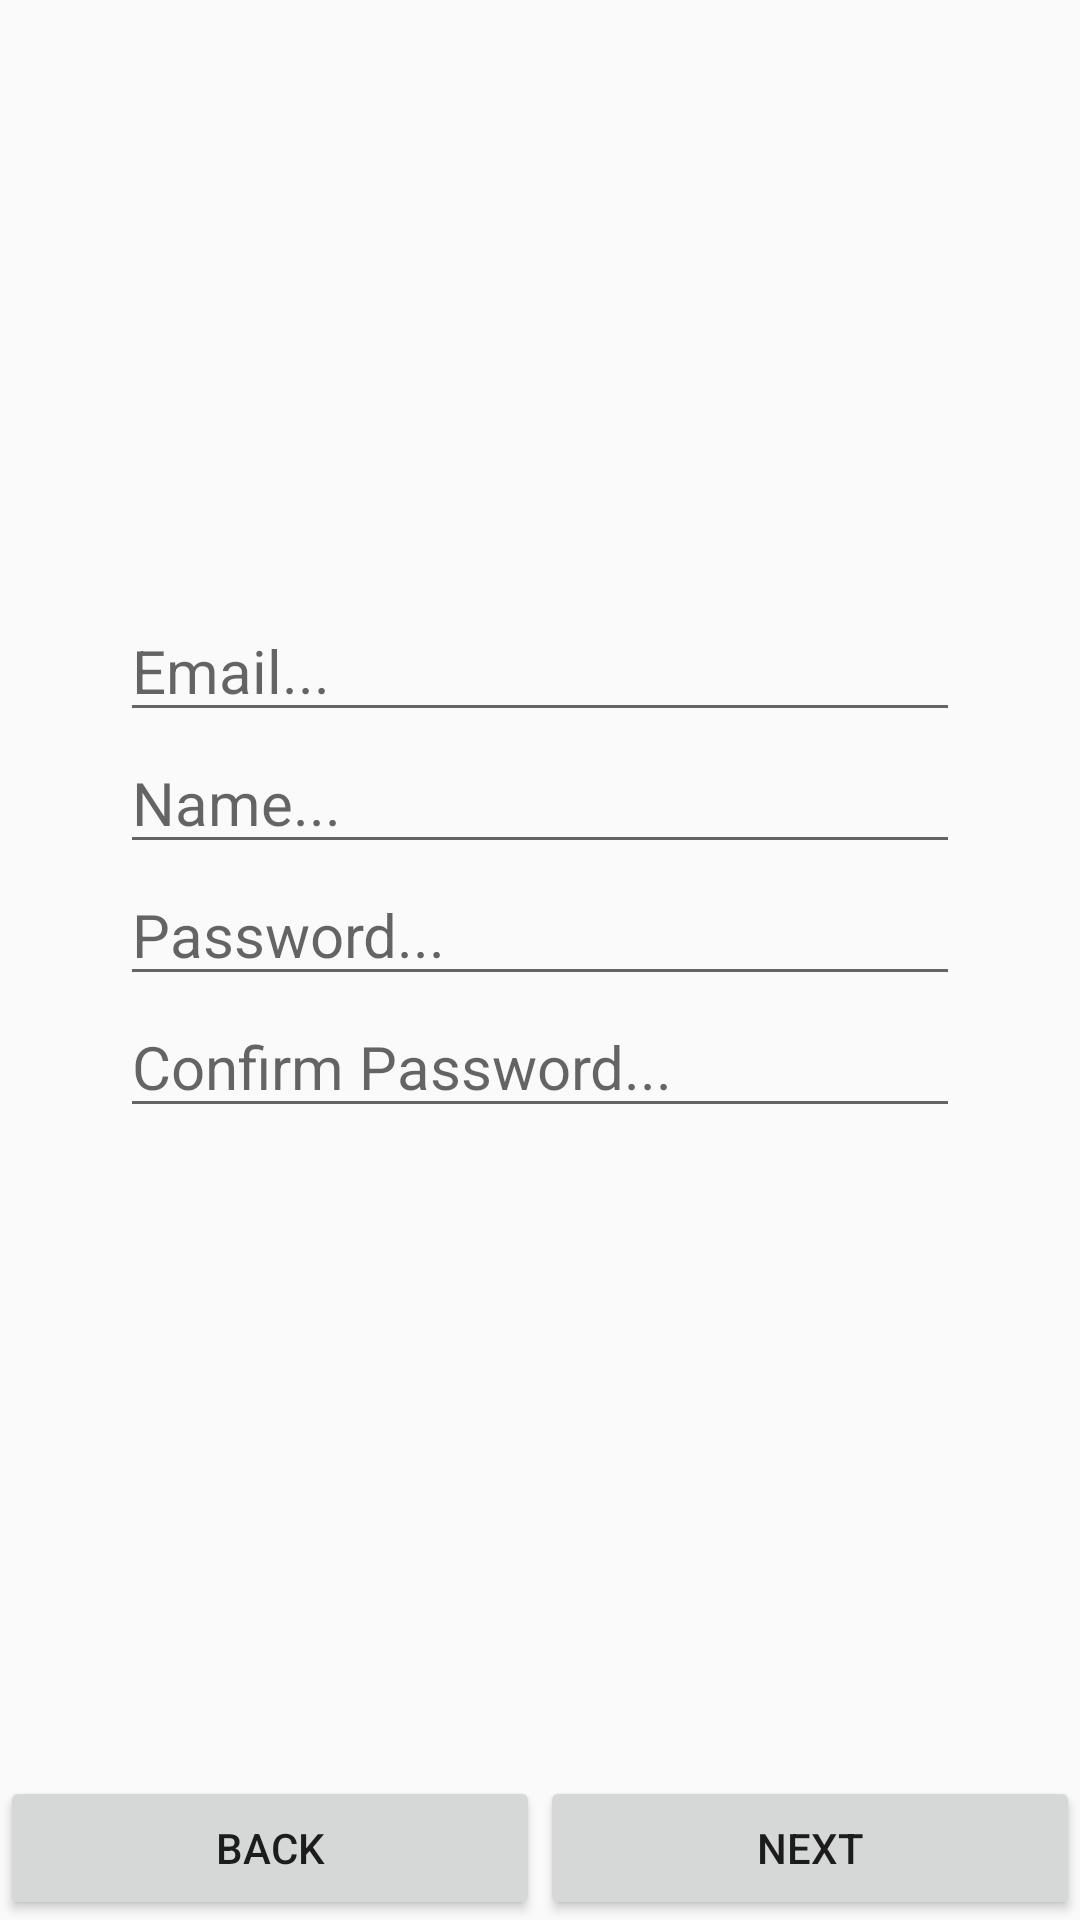

The Android layout XML behind this screen, and the referenced resources:
<!-- AndroidManifest.xml: application theme AppTheme.NoActionBar -->
<!-- res/layout/activity_sign_up_one.xml -->
<?xml version="1.0" encoding="utf-8"?>
<RelativeLayout xmlns:android="http://schemas.android.com/apk/res/android"
    xmlns:app="http://schemas.android.com/apk/res-auto"
    xmlns:tools="http://schemas.android.com/tools"
    android:layout_width="match_parent"
    android:layout_height="match_parent"
    tools:context=".SignUpOneActivity"
    android:paddingTop="200dp">

    <LinearLayout
        android:layout_width="match_parent"
        android:layout_height="200dp"
        android:orientation="horizontal"
        android:weightSum="2"
        android:gravity="center">
        <LinearLayout
            android:layout_width="200dp"
            android:layout_height="match_parent"
            android:orientation="vertical"
            android:layout_weight="1">
            <EditText
                android:id="@+id/emailEdt"
                android:layout_width="match_parent"
                android:layout_height="wrap_content"
                android:hint="@string/email"
                android:textSize="20dp"/>
            <EditText
                android:id="@+id/nameEdt"
                android:layout_width="match_parent"
                android:layout_height="wrap_content"
                android:hint="@string/username"
                android:textSize="20dp"/>
            <EditText
                android:id="@+id/passwordEdt"
                android:layout_width="match_parent"
                android:layout_height="wrap_content"
                android:hint="@string/password"
                android:inputType="textPassword"
                android:textSize="20dp"/>
            <EditText
                android:id="@+id/confirmPasswordEdt"
                android:layout_width="match_parent"
                android:layout_height="wrap_content"
                android:hint="@string/confirm_password"
                android:inputType="textPassword"
                android:textSize="20dp"/>

        </LinearLayout>

    </LinearLayout>

    <LinearLayout
        android:layout_width="match_parent"
        android:layout_height="wrap_content"
        android:orientation="horizontal"
        android:layout_alignParentBottom="true"
        android:weightSum="2">

        <Button
            android:id="@+id/backBtn"
            android:layout_width="wrap_content"
            android:layout_height="wrap_content"
            android:text="@string/back"
            android:layout_weight="1"/>

        <Button
            android:id="@+id/nextBtn"
            android:layout_width="wrap_content"
            android:layout_height="wrap_content"
            android:text="@string/next"
            android:layout_weight="1"/>

    </LinearLayout>


</RelativeLayout>
<!-- resources referenced by this layout -->
<resources>
  <string name="back">Back</string>
  <string name="confirm_password">Confirm Password...</string>
  <string name="email">Email...</string>
  <string name="next">Next</string>
  <string name="password">Password...</string>
  <string name="username">Name...</string>
  <style name="AppTheme.NoActionBar">
          <item name="windowActionBar">false</item>
          <item name="windowNoTitle">true</item>
      </style>
</resources>
